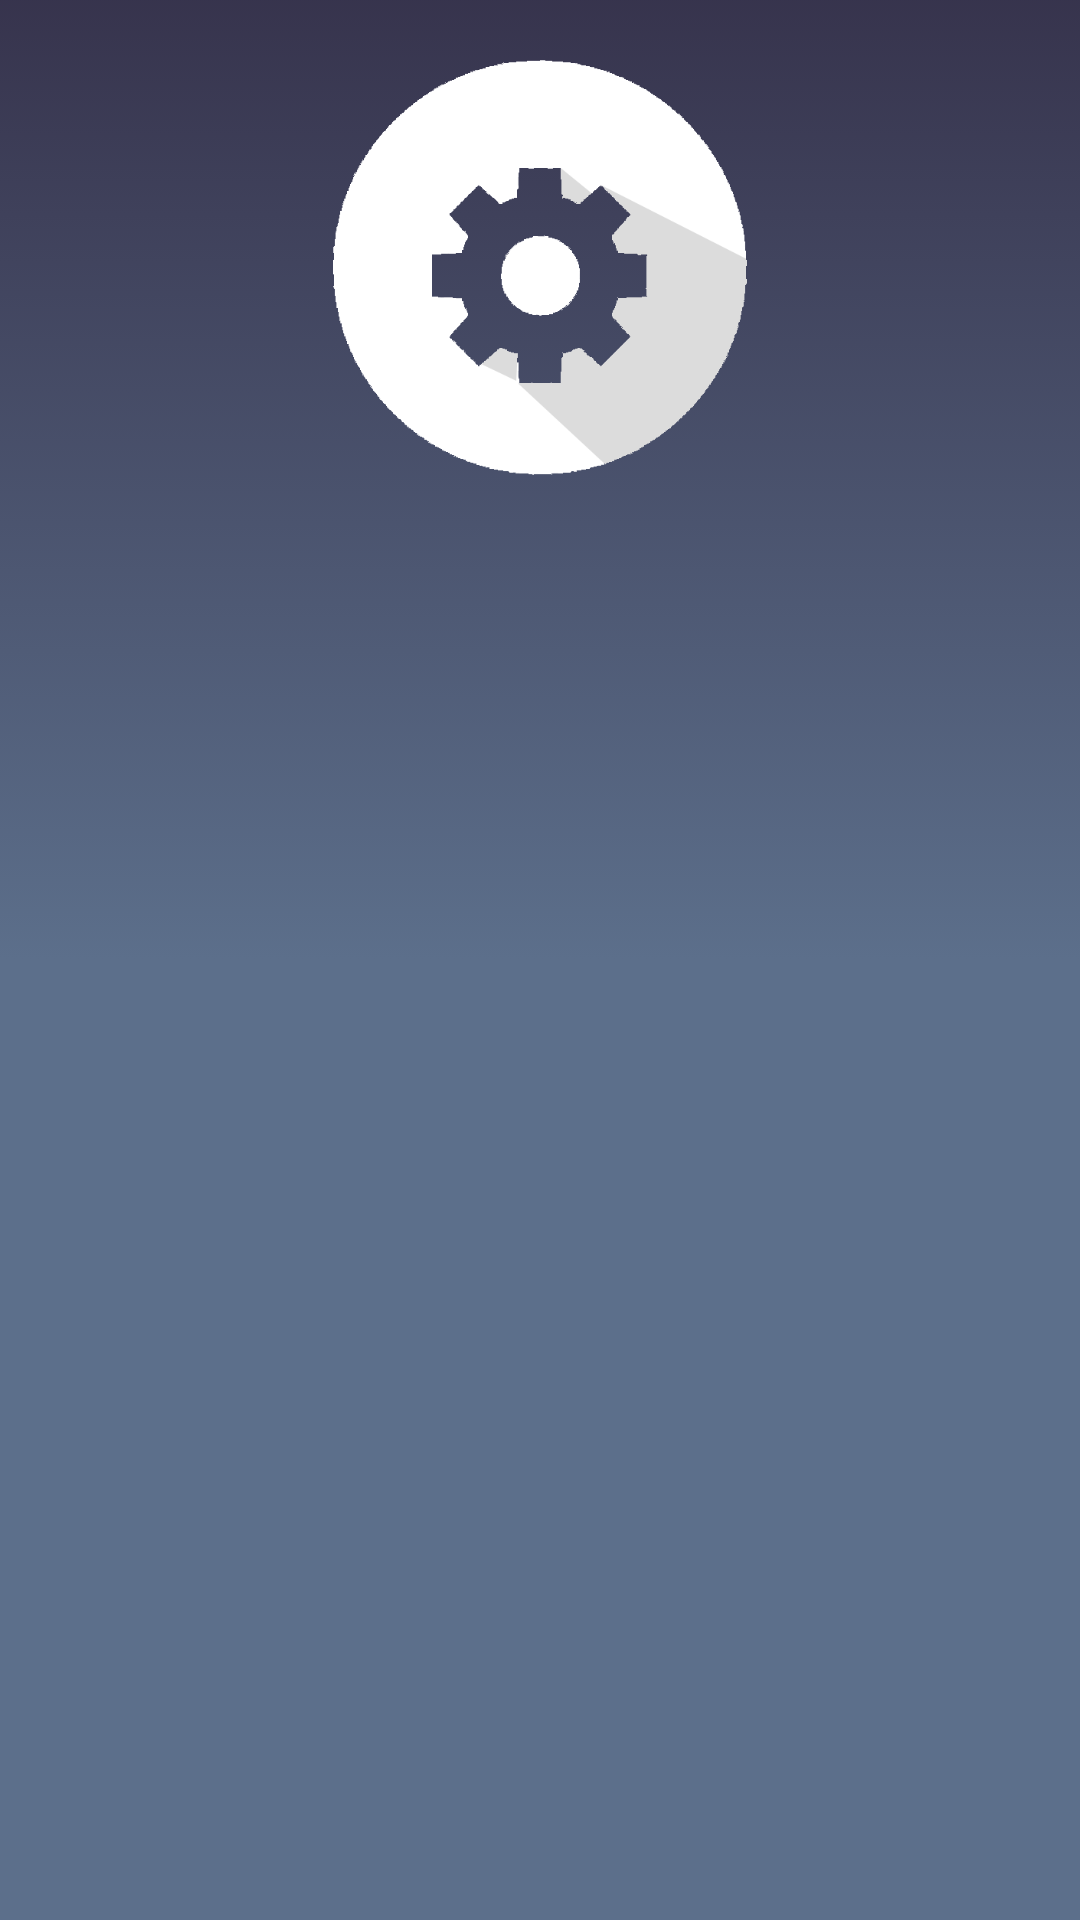

Android layout source for this screen:
<!-- AndroidManifest.xml: application theme AppTheme -->
<!-- res/layout/activity_settings.xml -->
<?xml version="1.0" encoding="utf-8"?>
<LinearLayout xmlns:android="http://schemas.android.com/apk/res/android"
    xmlns:app="http://schemas.android.com/apk/res-auto"
    xmlns:tools="http://schemas.android.com/tools"
    android:layout_width="match_parent"
    android:layout_height="match_parent"
    android:background="@drawable/bg_gardient"
    android:orientation="vertical"
    tools:context=".ActivitySettings">

    <ImageView
        android:layout_width="wrap_content"
        android:layout_height="0.0dip"
        android:layout_gravity="center_horizontal"
        android:layout_margin="20dp"
        android:layout_weight=".3"
        android:src="@drawable/setting3" />

    <FrameLayout
        android:id="@+id/setting_fragment_container"
        android:layout_width="match_parent"
        android:layout_height="0.0dip"
        android:layout_weight="1"></FrameLayout>

</LinearLayout>
<!-- resources referenced by this layout -->
<resources>
  <!-- drawable bg_gardient (drawable) -->
  <?xml version="1.0" encoding="utf-8"?>
  <selector xmlns:android="http://schemas.android.com/apk/res/android">
      <item>
          <shape>
              <gradient android:angle="90"
                  android:centerColor="@color/colorBG_down"
                  android:endColor="@color/colorBG_up"
                  android:startColor="@color/colorBG_down"
                  android:type="linear" />
          </shape>
      </item>
  </selector>
  <!-- drawable setting3: png bitmap (drawable, 9589 bytes) -->
  <style name="AppTheme" parent="Theme.AppCompat.Light.NoActionBar">
          
          <item name="colorPrimary">@color/colorBG_down</item>
          <item name="colorPrimaryDark">@color/colorBG_up</item>
          <item name="colorAccent">@color/colorAccent</item>
      </style>
  <color name="colorBG_down">#5c6f8b</color>
  <color name="colorBG_up">#f9322f49</color>
  <color name="colorAccent">#F1B405</color>
</resources>
